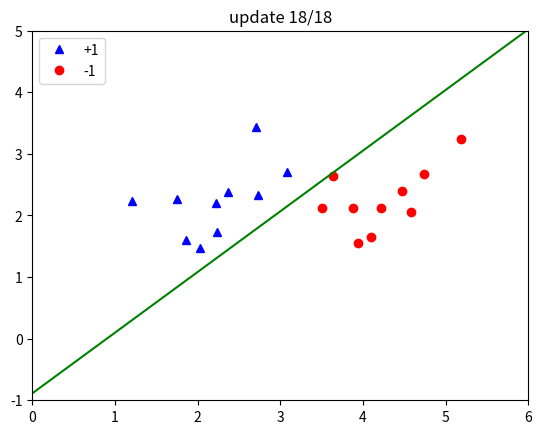

Here is the Python script that generated this plot:
# generate data
# list of points
import numpy as np
import matplotlib.pyplot as plt

np.random.seed(2)

means = [[2, 2], [4, 2]]
cov = [[.3, .2], [.2, .3]]
N = 10
X0 = np.random.multivariate_normal(means[0], cov, N).T
X1 = np.random.multivariate_normal(means[1], cov, N).T

X = np.concatenate((X0, X1), axis=1)
y = np.concatenate((np.ones((1, N)), -1 * np.ones((1, N))), axis=1)
# Xbar
X = np.concatenate((np.ones((1, 2 * N)), X), axis=0)


def h(w, x):
    return np.sign(np.dot(w.T, x))


def has_converged(X, y, w):
    return np.array_equal(h(w, X), y)


def perceptron(X, y, w_init):
    w = [w_init]
    N = X.shape[1]
    d = X.shape[0]
    mis_points = []
    while True:
        # mix data
        mix_id = np.random.permutation(N)
        for i in range(N):
            xi = X[:, mix_id[i]].reshape(d, 1)
            yi = y[0, mix_id[i]]
            if h(w[-1], xi)[0] != yi:  # misclassified point
                mis_points.append(mix_id[i])
                w_new = w[-1] + yi * xi
                w.append(w_new)

        if has_converged(X, y, w[-1]):
            break
    return (w, mis_points)


d = X.shape[0]
w_init = np.random.randn(d, 1)
(w, m) = perceptron(X, y, w_init)

print("final w =", w[-1].T)
print("updates:", len(m))

plt.ion()
fig, ax = plt.subplots()
ax.plot(X0[0], X0[1], 'b^', label='+1')
ax.plot(X1[0], X1[1], 'ro', label='-1')
ax.set_xlim(0, 6)
ax.set_ylim(-1, 5)
xs = np.linspace(0, 6, 50)
line, = ax.plot(xs, xs, 'g-')
ax.legend()

for k, wk in enumerate(w):
    line.set_ydata(-(wk[0, 0] + wk[1, 0] * xs) / wk[2, 0])
    ax.set_title(f"update {k}/{len(w) - 1}")
    plt.pause(0.5)

plt.ioff()
plt.show()
